Image classification data set "images" (MIKIHERSHCOVITZ/ProductPrediction on GitHub). Class labels (6): cakes cupcakes snack cakes, candy, chips pretzels snacks, chocolate, cookies biscuits, popcorn peanuts seeds related snacks.

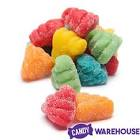
Label: candy

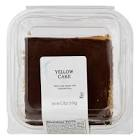
Label: cakes cupcakes snack cakes

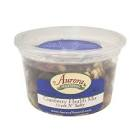
Label: popcorn peanuts seeds related snacks

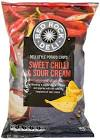
Label: chips pretzels snacks

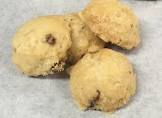
Label: cookies biscuits
